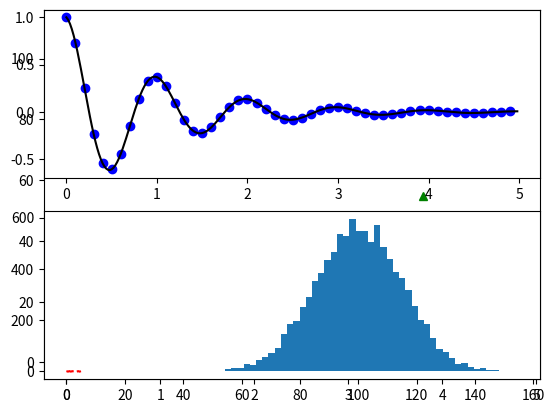

Write Python code to recreate this figure. (Note: this script raises an exception after producing the figure.)
import numpy as np
import matplotlib.pyplot as plt

# evenly sampled time at 200ms intervals
t = np.arange(0., 5., 0.2)

# red dashes, blue squares and green triangles
plt.plot(t, t, 'r--', t, t**2, 'bs', t, t**3, 'g^')
plt.show()

import numpy as np
import matplotlib.pyplot as plt

def f(t):
    return np.exp(-t) * np.cos(2*np.pi*t)

t1 = np.arange(0.0, 5.0, 0.1)
t2 = np.arange(0.0, 5.0, 0.02)

plt.figure(1)
plt.subplot(211)
plt.plot(t1, f(t1), 'bo', t2, f(t2), 'k')

plt.subplot(212)
plt.plot(t2, np.cos(2*np.pi*t2), 'r--')
plt.show()

import numpy as np
import matplotlib.pyplot as plt

mu, sigma = 100, 15
x = mu + sigma * np.random.randn(10000)

# the histogram of the data
n, bins, patches = plt.hist(x, 50, normed=1, facecolor='g', alpha=0.75)


plt.xlabel('Smarts')
plt.ylabel('Probability')
plt.title('Histogram of IQ')
plt.text(60, .025, r'$\mu=100,\ \sigma=15$')
plt.axis([40, 160, 0, 0.03])
plt.grid(True)
plt.show()
